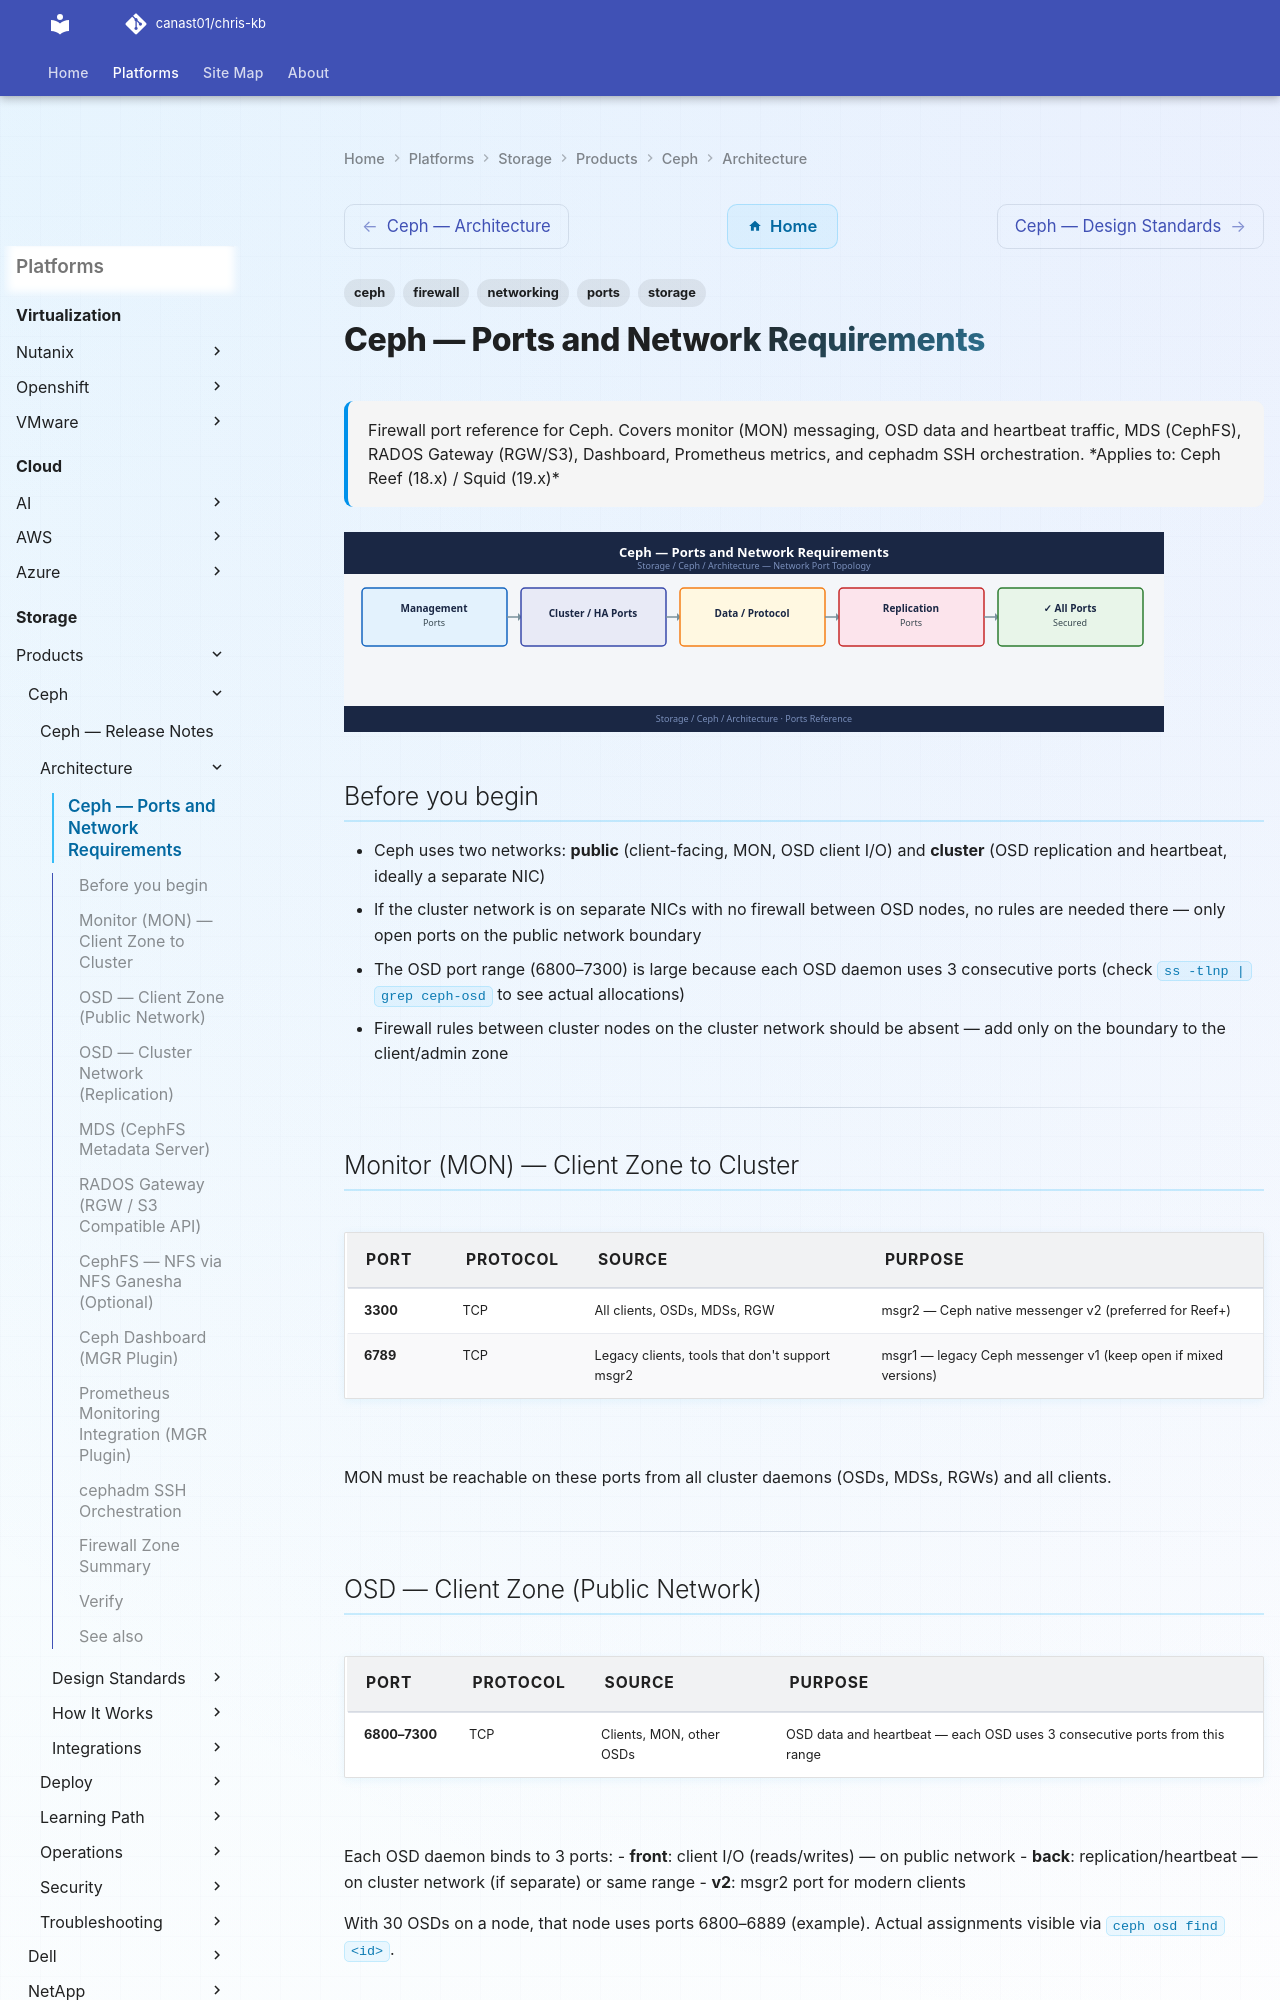

repository: canast01/chris-kb · page: storage/products/ceph/architecture/ports/index.html · generator: mkdocs

---
tags:
  - ceph
  - networking
  - firewall
  - ports
  - storage
description: "Firewall port reference for Ceph. Covers monitor (MON) messaging, OSD data and heartbeat traffic, MDS (CephFS), RADOS Gateway (RGW/S3), Dashboard..."
---
# Ceph — Ports and Network Requirements

<div class="kb-summary">
Firewall port reference for Ceph. Covers monitor (MON) messaging, OSD data and heartbeat traffic, MDS (CephFS), RADOS Gateway (RGW/S3), Dashboard, Prometheus metrics, and cephadm SSH orchestration.

*Applies to: Ceph Reef (18.x) / Squid (19.x)*
</div>
![Ceph — Ports and Network Requirements](../../../../assets/storage-ceph-architecture-ports.svg)

## Before you begin

- Ceph uses two networks: **public** (client-facing, MON, OSD client I/O) and **cluster** (OSD replication and heartbeat, ideally a separate NIC)
- If the cluster network is on separate NICs with no firewall between OSD nodes, no rules are needed there — only open ports on the public network boundary
- The OSD port range (6800–7300) is large because each OSD daemon uses 3 consecutive ports (check `ss -tlnp | grep ceph-osd` to see actual allocations)
- Firewall rules between cluster nodes on the cluster network should be absent — add only on the boundary to the client/admin zone

---

## Monitor (MON) — Client Zone to Cluster

| Port | Protocol | Source | Purpose |
|---|---|---|---|
| 3300 | TCP | All clients, OSDs, MDSs, RGW | msgr2 — Ceph native messenger v2 (preferred for Reef+) |
| 6789 | TCP | Legacy clients, tools that don't support msgr2 | msgr1 — legacy Ceph messenger v1 (keep open if mixed versions) |

MON must be reachable on these ports from all cluster daemons (OSDs, MDSs, RGWs) and all clients.

---
